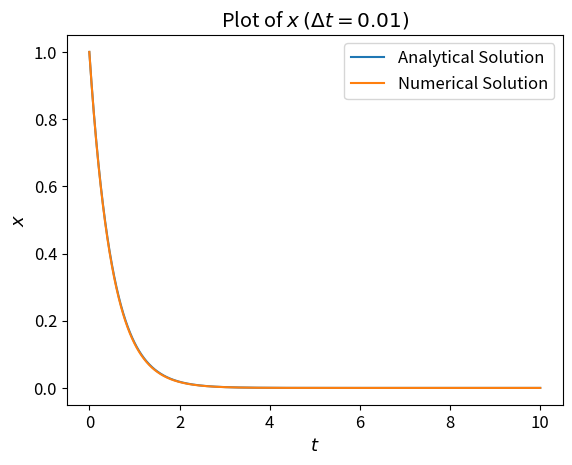

Python code for this plot:
import numpy as np
import matplotlib.pyplot as plt
import math
import matplotlib
from scipy.stats import linregress

font = {
         'size'   : 12
         }

matplotlib.rc('font', **font)

delta_t = 0.01
x_list = [1]
max_iter_times = int(10/delta_t)
t_list = np.linspace(0, 10, max_iter_times+1)
x= np.e**(-2*t_list)
for i in range(max_iter_times):
    x0 = x_list[-1]
    x1 = x0+(-2*x0)*delta_t
    x_list.append(x1)
plt.xticks(size = 12)
plt.yticks(size = 12)
plt.plot(t_list, x, label='Analytical Solution')
#plt.scatter(t_list, x_list, c='red', marker='o', s=1, label='Numerical Soltuion')
plt.plot(t_list, x_list, label='Numerical Solution')
#plt.legend(loc='center left', bbox_to_anchor=(0.25, 1.25))
plt.legend()
plt.xlabel(r'$t$', size=13)
plt.ylabel(r'$x$', size=13)
plt.title(r'Plot of $x$ $(\Delta t=%s)$'%str(delta_t))
plt.savefig('Euler_%s.jpeg'%str(delta_t), dpi=1000, bbox_inches='tight')